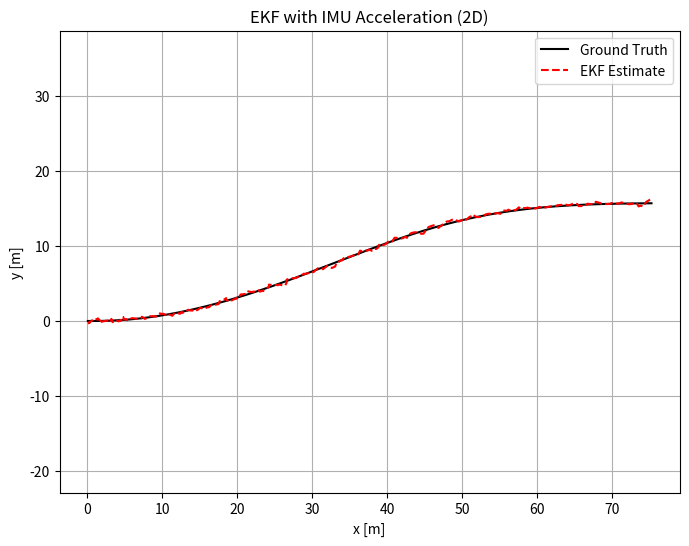

Reproduce this figure in Python.

import numpy as np
import matplotlib.pyplot as plt

# ============================================================
# EKF with IMU Acceleration for 2D Mobile Robot
# State: [x, y, ψ, v_x, v_y]
# ============================================================

class EKF_IMU_2D:
    def __init__(self, dt):
        self.dt = dt

        # State vector: position, heading, velocity (world frame)
        self.x = np.zeros((5, 1))

        # Covariance matrix
        self.P = np.eye(5) * 0.1

        # Process noise (IMU + unmodeled dynamics)
        self.Q = np.diag([
            0.01,   # x
            0.01,   # y
            0.005,  # ψ
            0.1,    # v_x
            0.1     # v_y
        ])

    def predict(self, a_body, yaw_rate):
        """
        EKF prediction using IMU acceleration.

        a_body   : [a_x, a_y] in robot body frame (m/s^2)
        yaw_rate : ψ̇ (rad/s)
        """

        dt = self.dt
        x, y, psi, vx, vy = self.x.flatten()
        ax_b, ay_b = a_body

        # Rotation: body → world
        c = np.cos(psi)
        s = np.sin(psi)

        ax_w = c * ax_b - s * ay_b
        ay_w = s * ax_b + c * ay_b

        # -------- Motion Model --------
        x_new   = x + vx * dt + 0.5 * ax_w * dt**2
        y_new   = y + vy * dt + 0.5 * ay_w * dt**2
        psi_new = psi + yaw_rate * dt

        vx_new  = vx + ax_w * dt
        vy_new  = vy + ay_w * dt

        self.x = np.array([[x_new], [y_new], [psi_new], [vx_new], [vy_new]])

        # -------- Jacobian --------
        F = np.eye(5)
        F[0, 3] = dt
        F[1, 4] = dt

        F[0, 2] = -0.5 * (ax_b * s + ay_b * c) * dt**2
        F[1, 2] =  0.5 * (ax_b * c - ay_b * s) * dt**2
        F[3, 2] = -(ax_b * s + ay_b * c) * dt
        F[4, 2] =  (ax_b * c - ay_b * s) * dt

        self.P = F @ self.P @ F.T + self.Q

    def update_position(self, z, R):
        """
        Position update (GPS / LiDAR localization)
        z : [x, y]
        R : measurement covariance
        """

        H = np.zeros((2, 5))
        H[0, 0] = 1
        H[1, 1] = 1

        z = np.array(z).reshape(2, 1)

        y = z - H @ self.x
        S = H @ self.P @ H.T + R
        K = self.P @ H.T @ np.linalg.inv(S)

        self.x = self.x + K @ y
        self.P = (np.eye(5) - K @ H) @ self.P


# ============================================================
# Simulation / Testing
# ============================================================

def simulate():
    dt = 0.1
    ekf = EKF_IMU_2D(dt)

    # Ground truth state
    x_gt = np.array([0.0, 0.0, 0.0, 1.0, 0.0])

    # Storage
    gt_path = []
    ekf_path = []

    # Noise
    imu_accel_noise = 0.05
    imu_gyro_noise = 0.01
    gps_noise = 0.3

    for k in range(300):
        t = k * dt

        # -------- Ground truth motion --------
        ax = 0.2 * np.cos(0.1 * t)
        ay = 0.0
        yaw_rate = 0.1

        psi = x_gt[2]
        c, s = np.cos(psi), np.sin(psi)

        ax_w = c * ax - s * ay
        ay_w = s * ax + c * ay

        x_gt[0] += x_gt[3] * dt + 0.5 * ax_w * dt**2
        x_gt[1] += x_gt[4] * dt + 0.5 * ay_w * dt**2
        x_gt[2] += yaw_rate * dt
        x_gt[3] += ax_w * dt
        x_gt[4] += ay_w * dt

        # -------- IMU measurements --------
        ax_m = ax + np.random.randn() * imu_accel_noise
        ay_m = ay + np.random.randn() * imu_accel_noise
        r_m  = yaw_rate + np.random.randn() * imu_gyro_noise

        ekf.predict([ax_m, ay_m], r_m)

        # -------- GPS / LiDAR update --------
        if k % 1 == 0:
            z = [
                x_gt[0] + np.random.randn() * gps_noise,
                x_gt[1] + np.random.randn() * gps_noise
            ]
            R = np.eye(2) * gps_noise**2
            ekf.update_position(z, R)

        gt_path.append(x_gt.copy())
        ekf_path.append(ekf.x.flatten())

    return np.array(gt_path), np.array(ekf_path)


# ============================================================
# Run Test
# ============================================================

if __name__ == "__main__":
    gt, ekf = simulate()

    plt.figure(figsize=(8, 6))
    plt.plot(gt[:, 0], gt[:, 1], 'k-', label="Ground Truth")
    plt.plot(ekf[:, 0], ekf[:, 1], 'r--', label="EKF Estimate")
    plt.xlabel("x [m]")
    plt.ylabel("y [m]")
    plt.title("EKF with IMU Acceleration (2D)")
    plt.legend()
    plt.axis("equal")
    plt.grid()
    plt.show()
